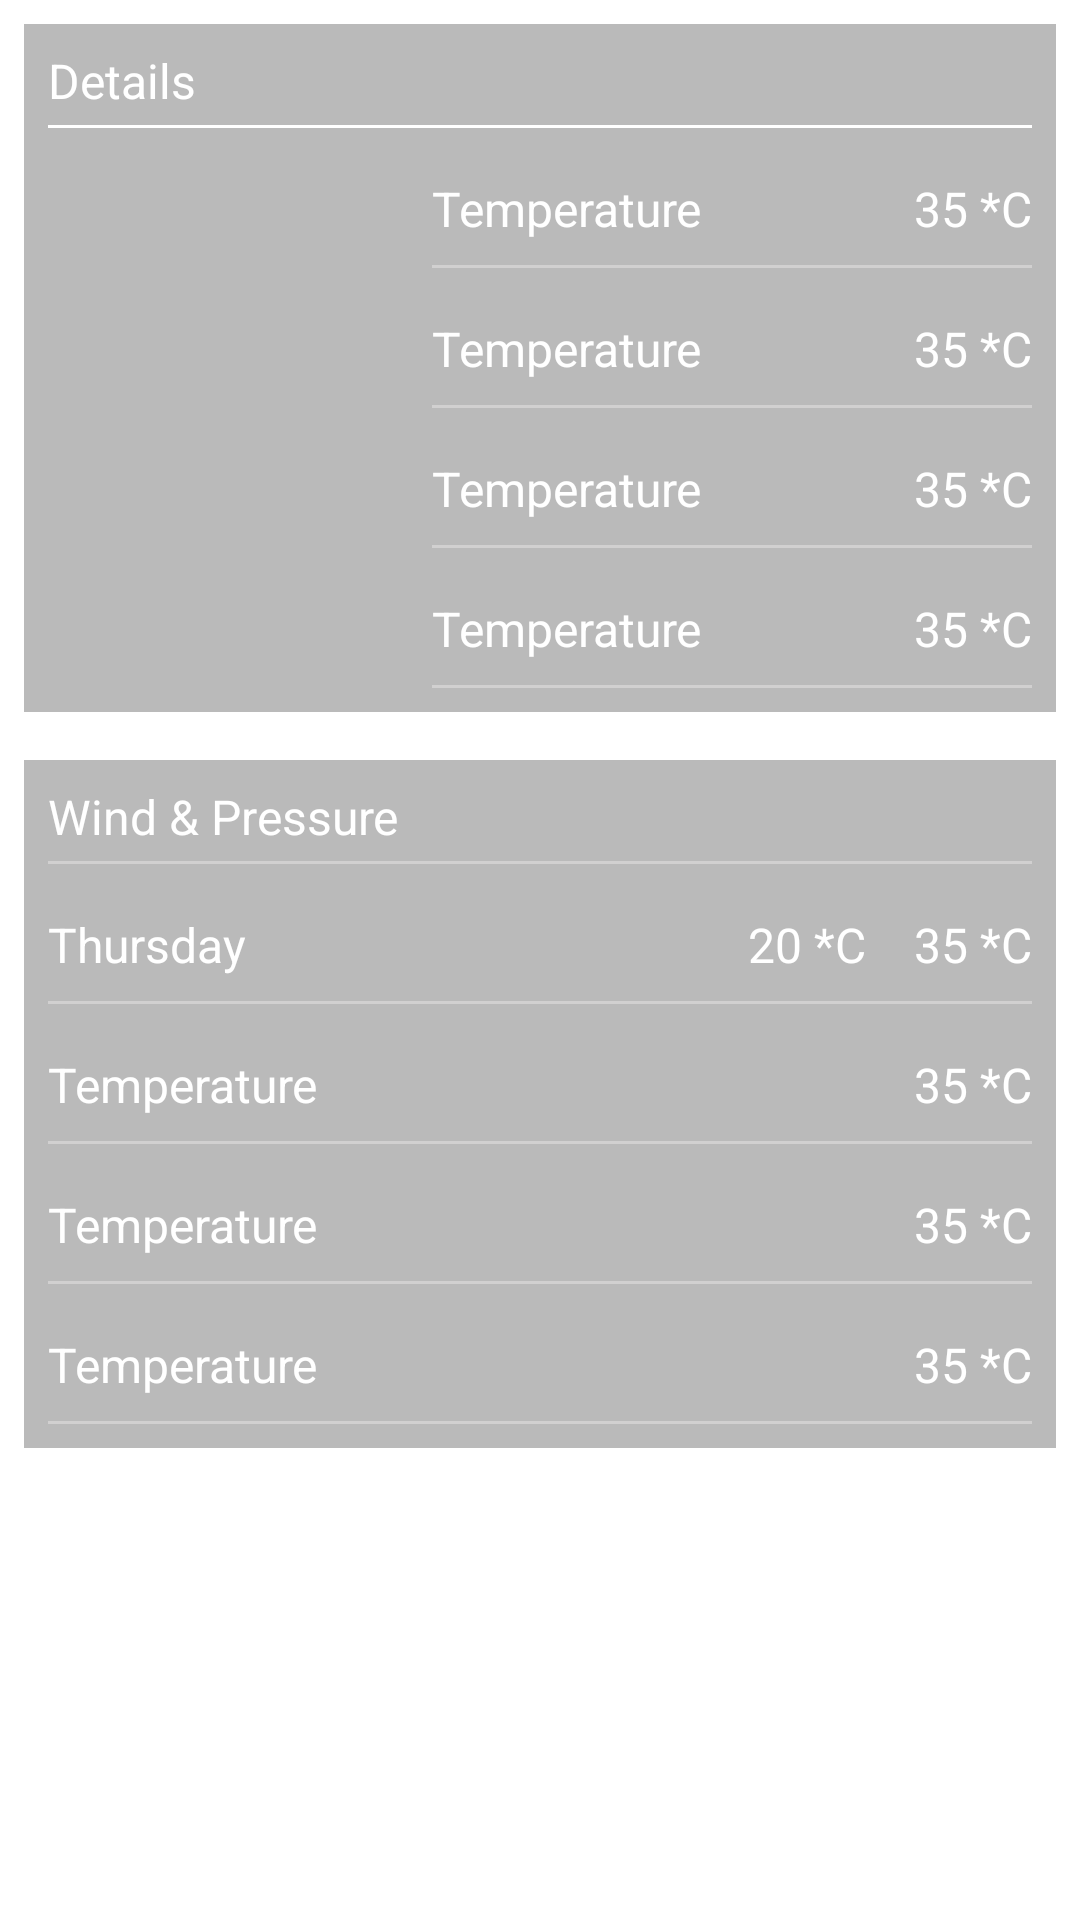

Android layout source for this screen:
<!-- AndroidManifest.xml: application theme materialTheme -->
<!-- res/layout/fragment_current_weather.xml -->
<?xml version="1.0" encoding="utf-8"?>
<RelativeLayout
    xmlns:android="http://schemas.android.com/apk/res/android"
    android:layout_width="match_parent"
    android:layout_height="match_parent"
    android:clickable="false">

    <ScrollView
        android:id="@+id/fragment_view"
        xmlns:android="http://schemas.android.com/apk/res/android"
        android:layout_width="match_parent"
        android:layout_height="wrap_content">

        <LinearLayout
            android:layout_width="match_parent"
            android:layout_height="wrap_content"
            android:orientation="vertical">

            <LinearLayout
                android:id="@+id/current_weather_container"
                android:layout_width="match_parent"
                android:layout_height="wrap_content"
                android:layout_margin="@dimen/dimen_8dp"
                android:background="@color/transparent"
                android:orientation="vertical"
                android:padding="@dimen/dimen_8dp">

                <TextView
                    android:layout_width="wrap_content"
                    android:layout_height="wrap_content"
                    android:text="Details"
                    android:textColor="@color/textPrimaryColor"
                    android:textSize="@dimen/primaryTextSize"/>

                <View
                    android:layout_width="fill_parent"
                    android:layout_height="@dimen/dimen_1dp"
                    android:layout_marginTop="@dimen/dimen_4dp"
                    android:background="@color/textPrimaryColor"/>


                <LinearLayout
                    android:layout_width="match_parent"
                    android:layout_height="wrap_content"
                    android:orientation="horizontal">

                    <ImageView
                        android:layout_width="96dp"
                        android:layout_height="96dp"
                        android:layout_gravity="center_vertical"
                        android:layout_margin="@dimen/dimen_16dp"
                        android:src="@drawable/ic_cloud"/>

                    <LinearLayout
                        android:layout_width="wrap_content"
                        android:layout_height="wrap_content"
                        android:orientation="vertical">
                        <include
                            android:id="@+id/feels_like_temp"
                            layout="@layout/weather_detail_layout"
                            android:layout_width="match_parent"
                            android:layout_height="wrap_content"
                            android:layout_marginTop="@dimen/dimen_8dp"/>

                        <include
                            android:id="@+id/humidity"
                            layout="@layout/weather_detail_layout"
                            android:layout_width="match_parent"
                            android:layout_height="wrap_content"
                            android:layout_marginTop="@dimen/dimen_8dp"/>

                        <include
                            android:id="@+id/cloud"
                            layout="@layout/weather_detail_layout"
                            android:layout_width="match_parent"
                            android:layout_height="wrap_content"
                            android:layout_marginTop="@dimen/dimen_8dp"/>

                        <include
                            android:id="@+id/rainfall"
                            layout="@layout/weather_detail_layout"
                            android:layout_width="match_parent"
                            android:layout_height="wrap_content"
                            android:layout_marginTop="@dimen/dimen_8dp"/>
                    </LinearLayout>
                </LinearLayout>


            </LinearLayout>

            <LinearLayout
                android:id="@+id/other_details"
                android:layout_width="match_parent"
                android:layout_height="wrap_content"
                android:layout_margin="@dimen/dimen_8dp"
                android:background="@color/transparent"
                android:orientation="vertical"
                android:padding="@dimen/dimen_8dp">

                <TextView
                    android:layout_width="wrap_content"
                    android:layout_height="wrap_content"
                    android:text="Wind &amp; Pressure"
                    android:textColor="@color/textPrimaryColor"
                    android:textSize="@dimen/primaryTextSize"/>

                <View
                    android:layout_width="match_parent"
                    android:layout_height="@dimen/dimen_1dp"
                    android:layout_marginTop="@dimen/dimen_4dp"
                    android:background="@color/textSecondaryColor"/>

                <LinearLayout
                    android:layout_width="wrap_content"
                    android:layout_height="wrap_content"
                    android:orientation="vertical">

                    <include
                        android:id="@+id/wind"
                        layout="@layout/daily_forecast_item"
                        android:layout_width="match_parent"
                        android:layout_height="wrap_content"
                        android:layout_marginTop="@dimen/dimen_8dp"/>

                    <include
                        android:id="@+id/pressure"
                        layout="@layout/weather_detail_layout"
                        android:layout_width="match_parent"
                        android:layout_height="wrap_content"
                        android:layout_marginTop="@dimen/dimen_8dp"/>

                    <include
                        android:id="@+id/sea_level"
                        layout="@layout/weather_detail_layout"
                        android:layout_width="match_parent"
                        android:layout_height="wrap_content"
                        android:layout_marginTop="@dimen/dimen_8dp"/>

                    <include
                        android:id="@+id/grnd_level"
                        layout="@layout/weather_detail_layout"
                        android:layout_width="match_parent"
                        android:layout_height="wrap_content"
                        android:layout_marginTop="@dimen/dimen_8dp"/>
                </LinearLayout>
            </LinearLayout>

        </LinearLayout>
    </ScrollView>

</RelativeLayout>
<!-- res/layout/weather_detail_layout.xml (included above) -->
<?xml version="1.0" encoding="utf-8"?>
<RelativeLayout xmlns:android="http://schemas.android.com/apk/res/android"
                xmlns:tools="http://schemas.android.com/tools"
                android:layout_width="match_parent" android:layout_height="wrap_content"
                android:paddingTop="@dimen/dimen_8dp">

    <TextView
        android:id="@+id/weather_param"
        android:layout_width="wrap_content"
        android:layout_height="wrap_content"
        android:layout_alignParentLeft="true"
        android:textColor="@color/textPrimaryColor"
        android:textSize="@dimen/primaryTextSize"
        tools:text="Temperature"/>


    <TextView
        android:id="@+id/details"
        android:layout_width="wrap_content"
        android:layout_height="wrap_content"
        android:layout_alignParentRight="true"
        android:textColor="@color/textPrimaryColor"
        android:textSize="@dimen/primaryTextSize"
        tools:text="35 *C"/>


    <View
        android:id="@+id/underline"
        android:layout_width="match_parent"
        android:layout_height="@dimen/dimen_1dp"
        android:layout_below="@+id/weather_param"
        android:layout_marginTop="@dimen/dimen_8dp"
        android:background="@color/textSecondaryColor"/>

</RelativeLayout>
<!-- res/layout/daily_forecast_item.xml (included above) -->
<?xml version="1.0" encoding="utf-8"?>
<RelativeLayout xmlns:android="http://schemas.android.com/apk/res/android"
                xmlns:tools="http://schemas.android.com/tools"
                android:layout_width="match_parent" android:layout_height="wrap_content"
                android:paddingTop="@dimen/dimen_8dp">

    <TextView
        android:id="@+id/day"
        android:layout_width="wrap_content"
        android:layout_height="wrap_content"
        android:layout_alignParentLeft="true"
        android:textColor="@color/textPrimaryColor"
        android:textSize="@dimen/primaryTextSize"
        tools:text="Thursday"/>

    <TextView
        android:id="@+id/min_temp"
        android:layout_width="wrap_content"
        android:layout_height="wrap_content"
        android:layout_marginRight="@dimen/dimen_16dp"
        android:layout_toLeftOf="@+id/max_temp"
        android:textColor="@color/textPrimaryColor"
        android:textSize="@dimen/primaryTextSize"
        tools:text="20 *C"/>

    <TextView
        android:id="@+id/max_temp"
        android:layout_width="wrap_content"
        android:layout_height="wrap_content"
        android:layout_alignParentRight="true"
        android:textColor="@color/textPrimaryColor"
        android:textSize="@dimen/primaryTextSize"
        tools:text="35 *C"/>


    <View
        android:id="@+id/underline"
        android:layout_width="match_parent"
        android:layout_height="@dimen/dimen_1dp"
        android:layout_below="@id/day"
        android:layout_marginTop="@dimen/dimen_8dp"
        android:background="@color/textSecondaryColor"/>

</RelativeLayout>
<!-- resources referenced by this layout -->
<resources>
  <color name="textPrimaryColor">#ffffff</color>
  <color name="textSecondaryColor">#d1d0d0</color>
  <color name="transparent">#480c0c0c</color>
  <dimen name="dimen_16dp">16dp</dimen>
  <dimen name="dimen_1dp">1dp</dimen>
  <dimen name="dimen_4dp">4dp</dimen>
  <dimen name="dimen_8dp">8dp</dimen>
  <dimen name="primaryTextSize">16sp</dimen>
  <style name="materialTheme" parent="Theme.AppCompat.NoActionBar">
          <item name="android:titleTextStyle">@color/white</item>
          <item name="drawerArrowStyle">@style/DrawerArrowStyle</item>
          <item name="colorAccent">@color/colorPrimary</item>
          <item name="colorPrimary">@color/colorPrimary</item>
          <item name="colorPrimaryDark">@color/colorPrimaryDark</item>
          <item name="android:windowBackground">@null</item>
          <item name="android:textViewStyle">@style/RobotoTextViewStyle</item>
          <item name="android:editTextStyle">@style/RobotoEditTextStyle</item>
          <item name="android:checkboxStyle">@style/RobotoCheckBoxStyle</item>
          <item name="android:radioButtonStyle">@style/RobotoRadioButtonStyle</item>
      </style>
  <color name="white">#ffffff</color>
  <style name="DrawerArrowStyle" parent="Widget.AppCompat.DrawerArrowToggle">
          <item name="spinBars">true</item>
          <item name="color">@android:color/white</item>
      </style>
  <color name="colorPrimary">#3F51B5</color>
  <color name="colorPrimaryDark">#303F9F</color>
  <style name="RobotoTextViewStyle" parent="android:Widget.TextView">
          <item name="android:fontFamily">sans-serif</item>
      </style>
  <style name="RobotoEditTextStyle" parent="android:Widget.EditText">
          <item name="android:fontFamily">sans-serif</item>
      </style>
  <style name="RobotoCheckBoxStyle" parent="android:Widget.CompoundButton.CheckBox">
          <item name="android:fontFamily">sans-serif</item>
      </style>
  <style name="RobotoRadioButtonStyle" parent="android:Widget.CompoundButton.RadioButton">
          <item name="android:fontFamily">sans-serif</item>
      </style>
</resources>
